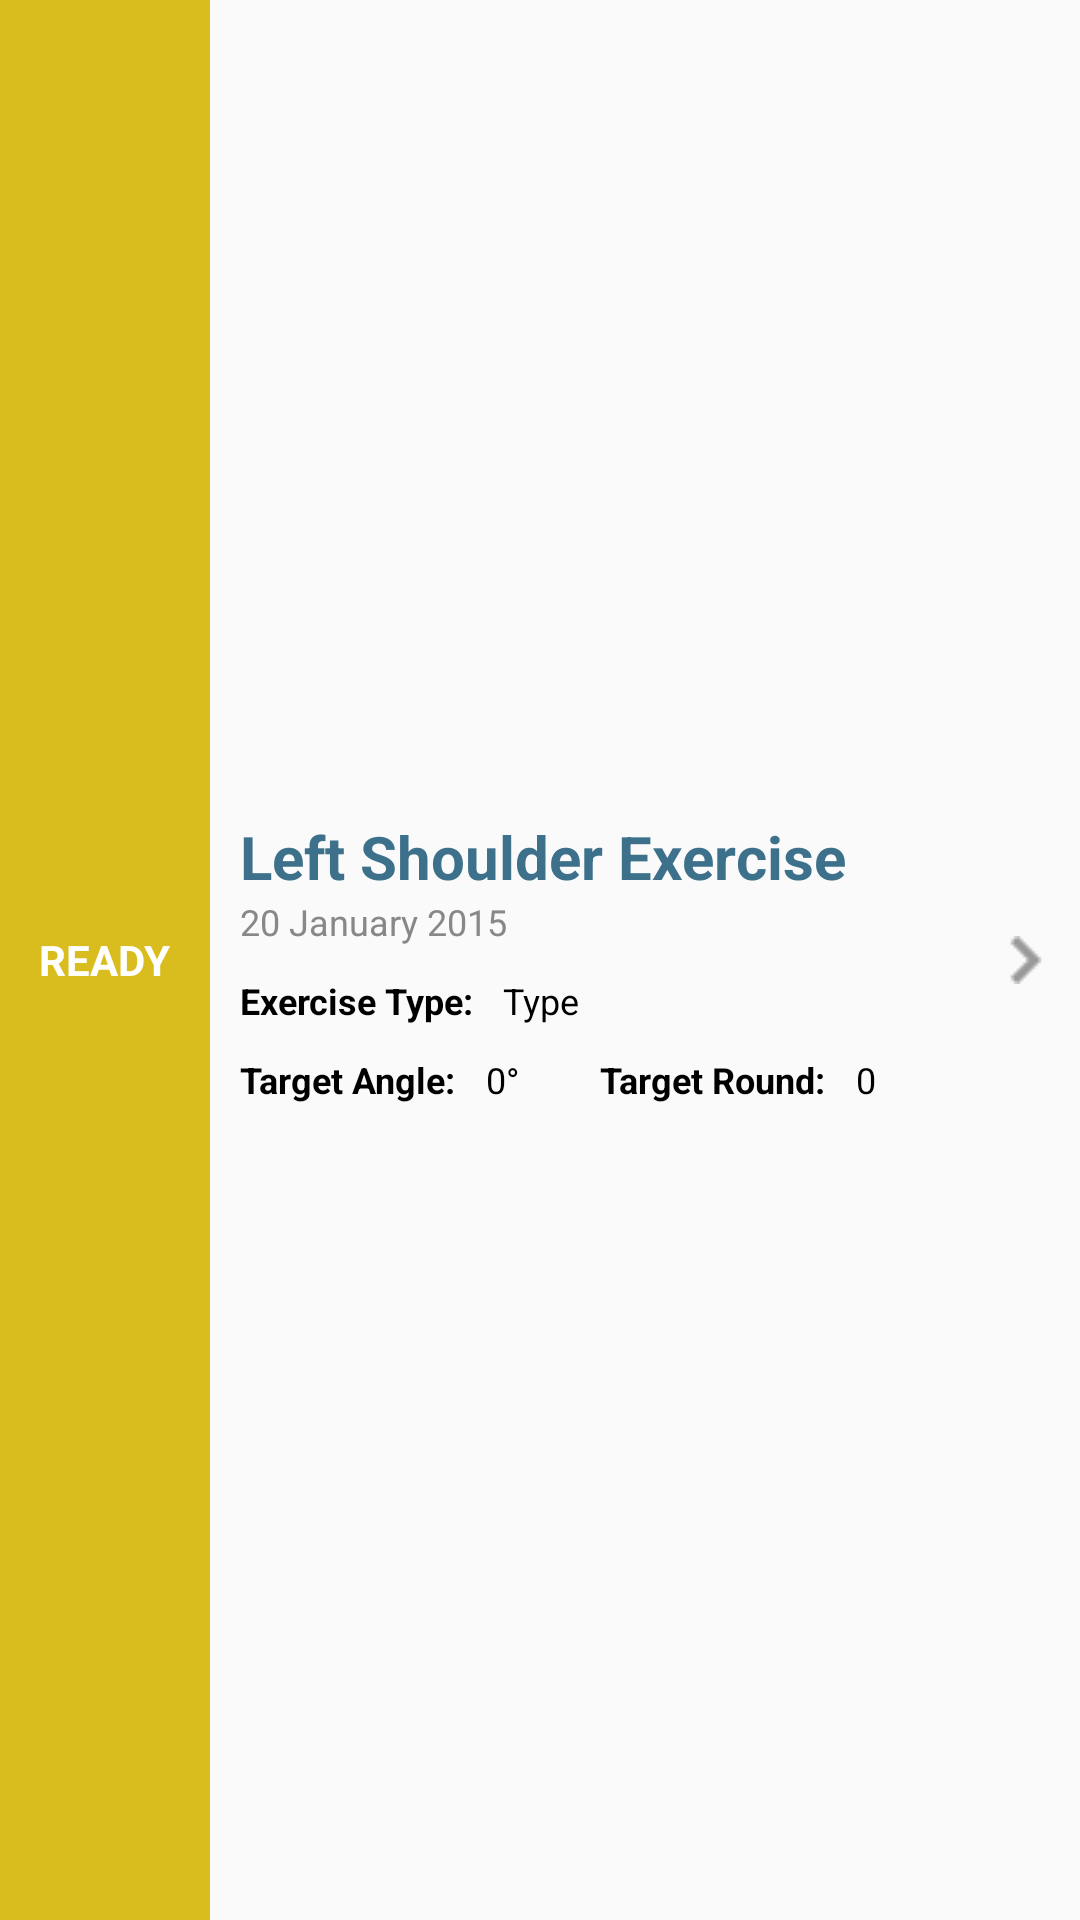

Produce the Android XML layout that renders to this screen, including the resource entries it uses.
<!-- AndroidManifest.xml: application theme AppTheme -->
<!-- res/layout/lv_task_ready.xml -->
<?xml version="1.0" encoding="utf-8"?>
<RelativeLayout xmlns:android="http://schemas.android.com/apk/res/android"
    android:layout_width="match_parent" android:layout_height="match_parent"
    android:gravity="center_vertical"
    android:orientation="horizontal">

    <LinearLayout
        android:orientation="horizontal"
        android:layout_width="wrap_content"
        android:layout_height="fill_parent"
        android:gravity="center_vertical"
        android:layout_alignParentTop="true"
        android:layout_alignParentLeft="true"
        android:layout_alignParentStart="true">
        <LinearLayout
            android:orientation="horizontal"
            android:layout_width="70dp"
            android:layout_height="fill_parent"
            android:gravity="center"
            android:background="@color/yellow">

            <TextView
                android:layout_width="wrap_content"
                android:layout_height="wrap_content"
                android:text="@string/ready"
                android:id="@+id/status"
                android:layout_gravity="center_vertical"
                android:textStyle="bold"
                android:textSize="14sp"
                android:textColor="@color/white" />
        </LinearLayout>

        <LinearLayout
            android:orientation="vertical"
            android:layout_width="320dp"
            android:layout_height="wrap_content"
            android:id="@+id/info_layout"
            android:padding="10dp">

            <TextView
                android:layout_width="wrap_content"
                android:layout_height="wrap_content"
                android:text="Left Shoulder Exercise"
                android:id="@+id/tv_exercise_name"
                android:textColor="@color/primary"
                android:textStyle="bold"
                android:textSize="20sp" />

            <TextView
                android:layout_width="wrap_content"
                android:layout_height="wrap_content"
                android:text="20 January 2015"
                android:id="@+id/tv_date"
                android:textColor="@color/grey"
                android:textSize="12sp" />
            <LinearLayout
                android:orientation="horizontal"
                android:layout_width="match_parent"
                android:layout_height="wrap_content"
                android:layout_marginTop="10dp">

                <LinearLayout
                    android:orientation="horizontal"
                    android:layout_width="240dp"
                    android:layout_height="match_parent">

                    <TextView
                        android:layout_width="wrap_content"
                        android:layout_height="wrap_content"
                        android:text="Exercise Type:"
                        android:id="@+id/tv_type"
                        android:layout_marginRight="10dp"
                        android:textStyle="bold"
                        android:textColor="@color/black"
                        android:textSize="12sp" />

                    <TextView
                        android:layout_width="wrap_content"
                        android:layout_height="wrap_content"
                        android:text="Type"
                        android:id="@+id/tv_type_name"
                        android:textColor="@color/black"
                        android:textSize="12sp" />
                </LinearLayout>

            </LinearLayout>
            <LinearLayout
                android:orientation="horizontal"
                android:layout_width="match_parent"
                android:layout_height="wrap_content"
                android:layout_marginTop="10dp">

                <LinearLayout
                    android:orientation="horizontal"
                    android:layout_width="120dp"
                    android:layout_height="match_parent">

                    <TextView
                        android:layout_width="wrap_content"
                        android:layout_height="wrap_content"
                        android:text="Target Angle:"
                        android:id="@+id/textView6"
                        android:layout_marginRight="10dp"
                        android:textStyle="bold"
                        android:textColor="@color/black"
                        android:textSize="12sp" />

                    <TextView
                        android:layout_width="wrap_content"
                        android:layout_height="wrap_content"
                        android:text="@string/default_angle"
                        android:id="@+id/tv_target_angle"
                        android:textColor="@color/black"
                        android:textSize="12sp" />
                </LinearLayout>

                <LinearLayout
                    android:orientation="horizontal"
                    android:layout_width="wrap_content"
                    android:layout_height="match_parent" >

                    <TextView
                        android:layout_width="wrap_content"
                        android:layout_height="wrap_content"
                        android:text="Target Round:"
                        android:id="@+id/textView8"
                        android:layout_marginRight="10dp"
                        android:textStyle="bold"
                        android:textColor="@color/black"
                        android:textSize="12sp" />

                    <TextView
                        android:layout_width="wrap_content"
                        android:layout_height="wrap_content"
                        android:text="@string/default_number_of_round"
                        android:id="@+id/tv_number_of_round"
                        android:textColor="@color/black"
                        android:textSize="12sp" />
                </LinearLayout>

            </LinearLayout>
        </LinearLayout>
    </LinearLayout>

    <ImageView
        android:layout_width="wrap_content"
        android:layout_height="wrap_content"
        android:id="@+id/imageView2"
        android:src="@drawable/icon_arrow"
        android:layout_marginRight="10dp"
        android:layout_alignParentRight="true"
        android:layout_centerVertical="true" />

</RelativeLayout>
<!-- resources referenced by this layout -->
<resources>
  <color name="black">#000</color>
  <color name="grey">#888</color>
  <color name="primary">#3d718b</color>
  <color name="white">#FFF</color>
  <color name="yellow">#d9bc1e</color>
  <!-- drawable icon_arrow: png bitmap (drawable, 164 bytes) -->
  <string name="default_angle">0°</string>
  <string name="default_number_of_round">0</string>
  <string name="ready">READY</string>
  <style name="AppTheme" parent="Theme.AppCompat.Light.DarkActionBar">
          
          
          <item name="colorPrimary">@color/colorPrimary</item>
          <item name="colorPrimaryDark">@color/colorPrimaryDark</item>
          <item name="colorAccent">@color/colorAccent</item>
      </style>
  <color name="colorPrimary">#3d718b</color>
  <color name="colorPrimaryDark">#285c70</color>
  <color name="colorAccent">#4b9fc5</color>
</resources>
